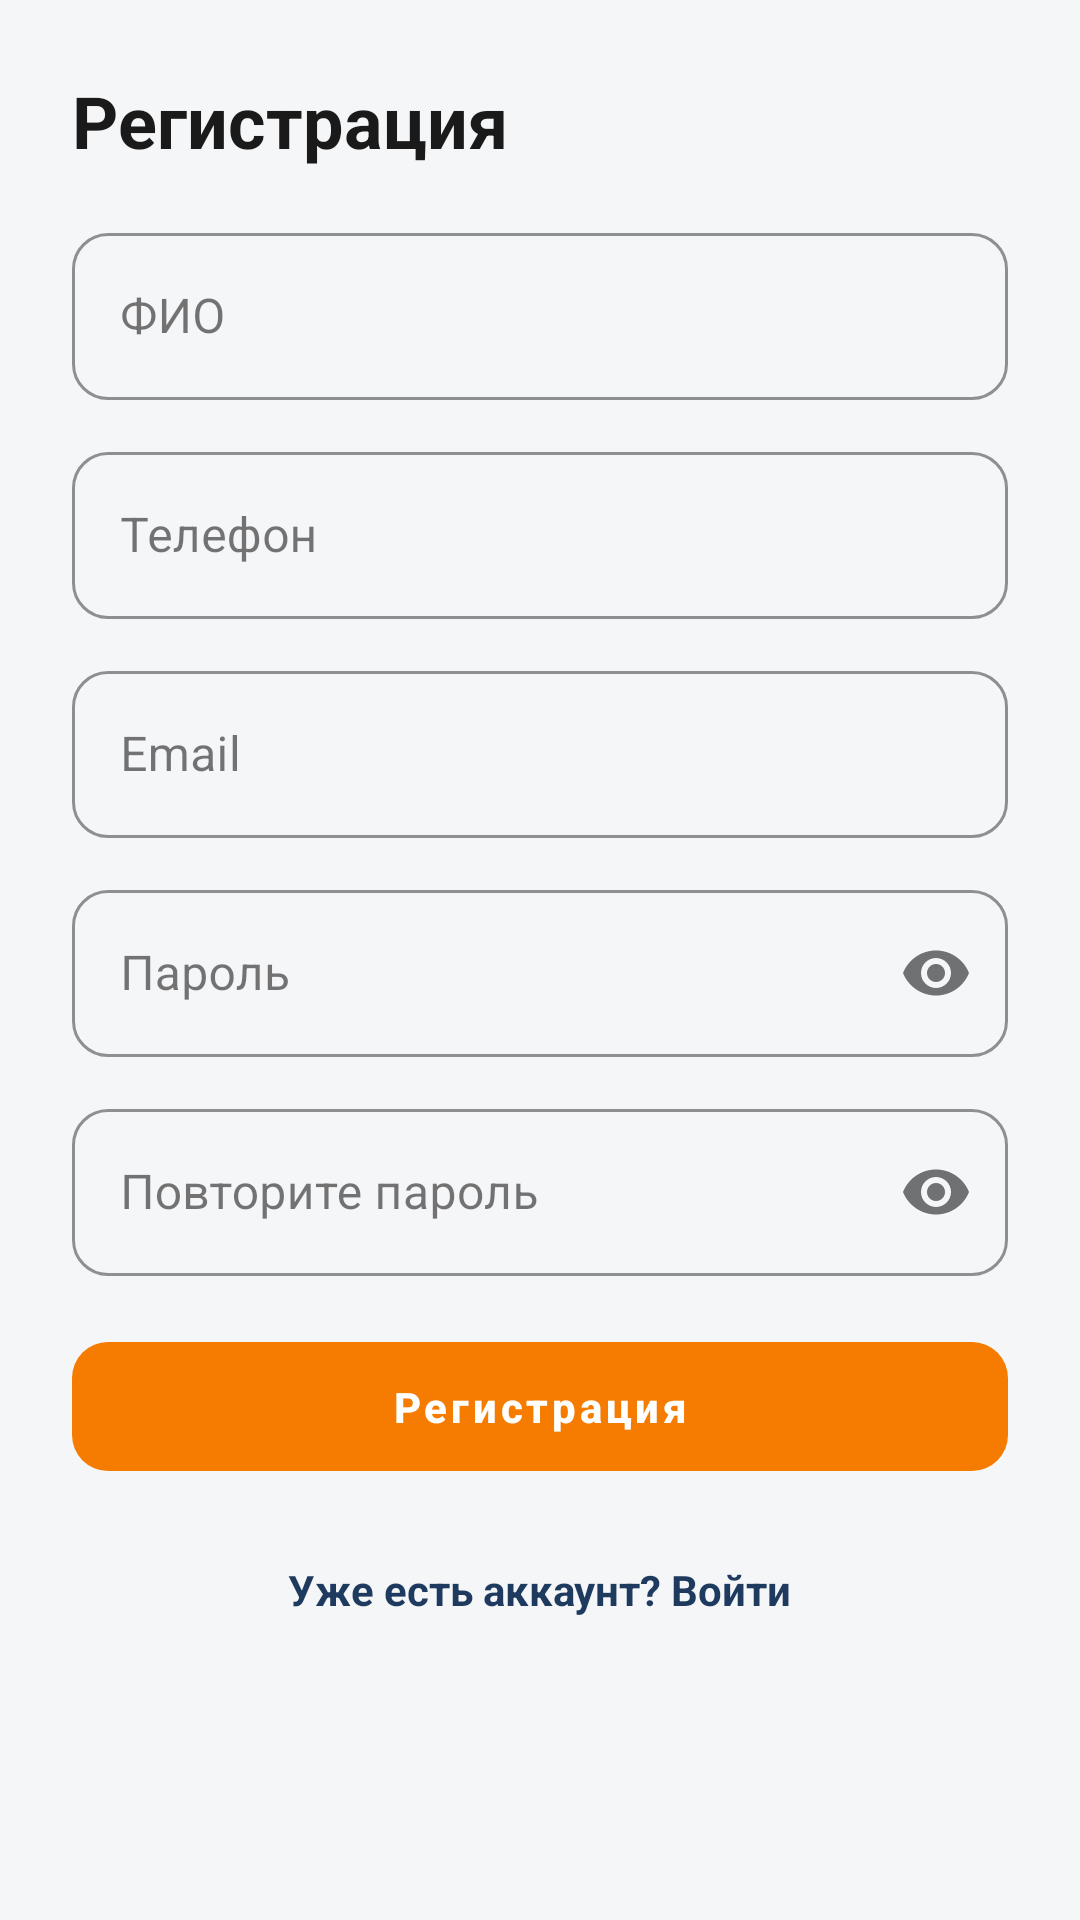

This screen was rendered from an Android layout file. Write that file and the resources it references.
<!-- AndroidManifest.xml: application theme Theme.StroyKrep -->
<!-- res/layout/fragment_register.xml -->
<?xml version="1.0" encoding="utf-8"?>
<ScrollView xmlns:android="http://schemas.android.com/apk/res/android"
    xmlns:app="http://schemas.android.com/apk/res-auto"
    android:layout_width="match_parent"
    android:layout_height="match_parent"
    android:fillViewport="true">

    <LinearLayout
        android:layout_width="match_parent"
        android:layout_height="wrap_content"
        android:orientation="vertical"
        android:padding="@dimen/space_xl">

        <TextView
            android:layout_width="wrap_content"
            android:layout_height="wrap_content"
            android:text="@string/auth_register"
            android:textColor="@color/text_primary"
            android:textSize="24sp"
            android:textStyle="bold" />

        <com.google.android.material.textfield.TextInputLayout
            android:id="@+id/tilFullName"
            android:layout_width="match_parent"
            android:layout_height="wrap_content"
            android:layout_marginTop="@dimen/space_l"
            android:hint="@string/auth_full_name"
            style="@style/Widget.StroyKrep.TextInputLayout">

            <com.google.android.material.textfield.TextInputEditText
                android:id="@+id/editFullName"
                android:layout_width="match_parent"
                android:layout_height="wrap_content"
                android:inputType="textPersonName|textCapWords" />
        </com.google.android.material.textfield.TextInputLayout>

        <com.google.android.material.textfield.TextInputLayout
            android:id="@+id/tilPhone"
            android:layout_width="match_parent"
            android:layout_height="wrap_content"
            android:layout_marginTop="@dimen/space_m"
            android:hint="@string/auth_phone"
            style="@style/Widget.StroyKrep.TextInputLayout">

            <com.google.android.material.textfield.TextInputEditText
                android:id="@+id/editPhone"
                android:layout_width="match_parent"
                android:layout_height="wrap_content"
                android:inputType="phone" />
        </com.google.android.material.textfield.TextInputLayout>

        <com.google.android.material.textfield.TextInputLayout
            android:id="@+id/tilEmail"
            android:layout_width="match_parent"
            android:layout_height="wrap_content"
            android:layout_marginTop="@dimen/space_m"
            android:hint="@string/auth_email"
            style="@style/Widget.StroyKrep.TextInputLayout">

            <com.google.android.material.textfield.TextInputEditText
                android:id="@+id/editEmail"
                android:layout_width="match_parent"
                android:layout_height="wrap_content"
                android:inputType="textEmailAddress" />
        </com.google.android.material.textfield.TextInputLayout>

        <com.google.android.material.textfield.TextInputLayout
            android:id="@+id/tilPassword"
            android:layout_width="match_parent"
            android:layout_height="wrap_content"
            android:layout_marginTop="@dimen/space_m"
            android:hint="@string/auth_password"
            app:passwordToggleEnabled="true"
            style="@style/Widget.StroyKrep.TextInputLayout">

            <com.google.android.material.textfield.TextInputEditText
                android:id="@+id/editPassword"
                android:layout_width="match_parent"
                android:layout_height="wrap_content"
                android:inputType="textPassword" />
        </com.google.android.material.textfield.TextInputLayout>

        <com.google.android.material.textfield.TextInputLayout
            android:id="@+id/tilPassword2"
            android:layout_width="match_parent"
            android:layout_height="wrap_content"
            android:layout_marginTop="@dimen/space_m"
            android:hint="@string/auth_password_repeat"
            app:passwordToggleEnabled="true"
            style="@style/Widget.StroyKrep.TextInputLayout">

            <com.google.android.material.textfield.TextInputEditText
                android:id="@+id/editPassword2"
                android:layout_width="match_parent"
                android:layout_height="wrap_content"
                android:inputType="textPassword" />
        </com.google.android.material.textfield.TextInputLayout>

        <com.google.android.material.button.MaterialButton
            android:id="@+id/btnRegister"
            android:layout_width="match_parent"
            android:layout_height="wrap_content"
            android:layout_marginTop="@dimen/space_l"
            android:text="@string/auth_register"
            style="@style/Widget.StroyKrep.Button" />

        <TextView
            android:id="@+id/txtGoLogin"
            android:layout_width="wrap_content"
            android:layout_height="wrap_content"
            android:layout_marginTop="@dimen/space_l"
            android:layout_gravity="center_horizontal"
            android:padding="@dimen/space_s"
            android:text="@string/auth_have_account"
            android:textColor="@color/brand_primary"
            android:textStyle="bold" />
    </LinearLayout>
</ScrollView>
<!-- resources referenced by this layout -->
<resources>
  <color name="brand_primary">#1E3A5F</color>
  <color name="text_primary">#1A1A1A</color>
  <dimen name="space_l">16dp</dimen>
  <dimen name="space_m">12dp</dimen>
  <dimen name="space_s">8dp</dimen>
  <dimen name="space_xl">24dp</dimen>
  <string name="auth_email">Email</string>
  <string name="auth_full_name">ФИО</string>
  <string name="auth_have_account">Уже есть аккаунт? Войти</string>
  <string name="auth_password">Пароль</string>
  <string name="auth_password_repeat">Повторите пароль</string>
  <string name="auth_phone">Телефон</string>
  <string name="auth_register">Регистрация</string>
  <style name="Widget.StroyKrep.Button" parent="Widget.MaterialComponents.Button">
          <item name="backgroundTint">@color/brand_accent</item>
          <item name="cornerRadius">12dp</item>
          <item name="android:textAllCaps">false</item>
          <item name="android:textStyle">bold</item>
          <item name="android:paddingTop">12dp</item>
          <item name="android:paddingBottom">12dp</item>
          <item name="android:stateListAnimator">@animator/btn_state_list_animator</item>
      </style>
  <style name="Widget.StroyKrep.TextInputLayout" parent="Widget.MaterialComponents.TextInputLayout.OutlinedBox">
          <item name="boxStrokeColor">@color/brand_primary</item>
          <item name="hintTextColor">@color/brand_primary</item>
          <item name="boxCornerRadiusTopStart">12dp</item>
          <item name="boxCornerRadiusTopEnd">12dp</item>
          <item name="boxCornerRadiusBottomStart">12dp</item>
          <item name="boxCornerRadiusBottomEnd">12dp</item>
      </style>
  <style name="Theme.StroyKrep" parent="Theme.MaterialComponents.Light.NoActionBar">
          <item name="colorPrimary">@color/brand_primary</item>
          <item name="colorPrimaryVariant">@color/brand_primary_dark</item>
          <item name="colorOnPrimary">@color/white</item>
  
          <item name="colorSecondary">@color/brand_accent</item>
          <item name="colorSecondaryVariant">@color/brand_accent_dark</item>
          <item name="colorOnSecondary">@color/white</item>
  
          <item name="android:colorBackground">@color/bg</item>
          <item name="colorSurface">@color/surface</item>
          <item name="colorOnSurface">@color/text_primary</item>
          <item name="colorError">@color/error</item>
  
          <item name="android:statusBarColor" tools:targetApi="l">@color/brand_primary_dark</item>
          <item name="android:windowLightStatusBar" tools:targetApi="m">false</item>
  
          <item name="materialButtonStyle">@style/Widget.StroyKrep.Button</item>
          <item name="textInputStyle">@style/Widget.StroyKrep.TextInputLayout</item>
      </style>
  <color name="brand_accent">#F57C00</color>
  <color name="brand_primary_dark">#142943</color>
  <color name="white">#FFFFFFFF</color>
  <color name="brand_accent_dark">#E65100</color>
  <color name="bg">#F5F6F8</color>
  <color name="surface">#FFFFFFFF</color>
  <color name="error">#D32F2F</color>
</resources>
